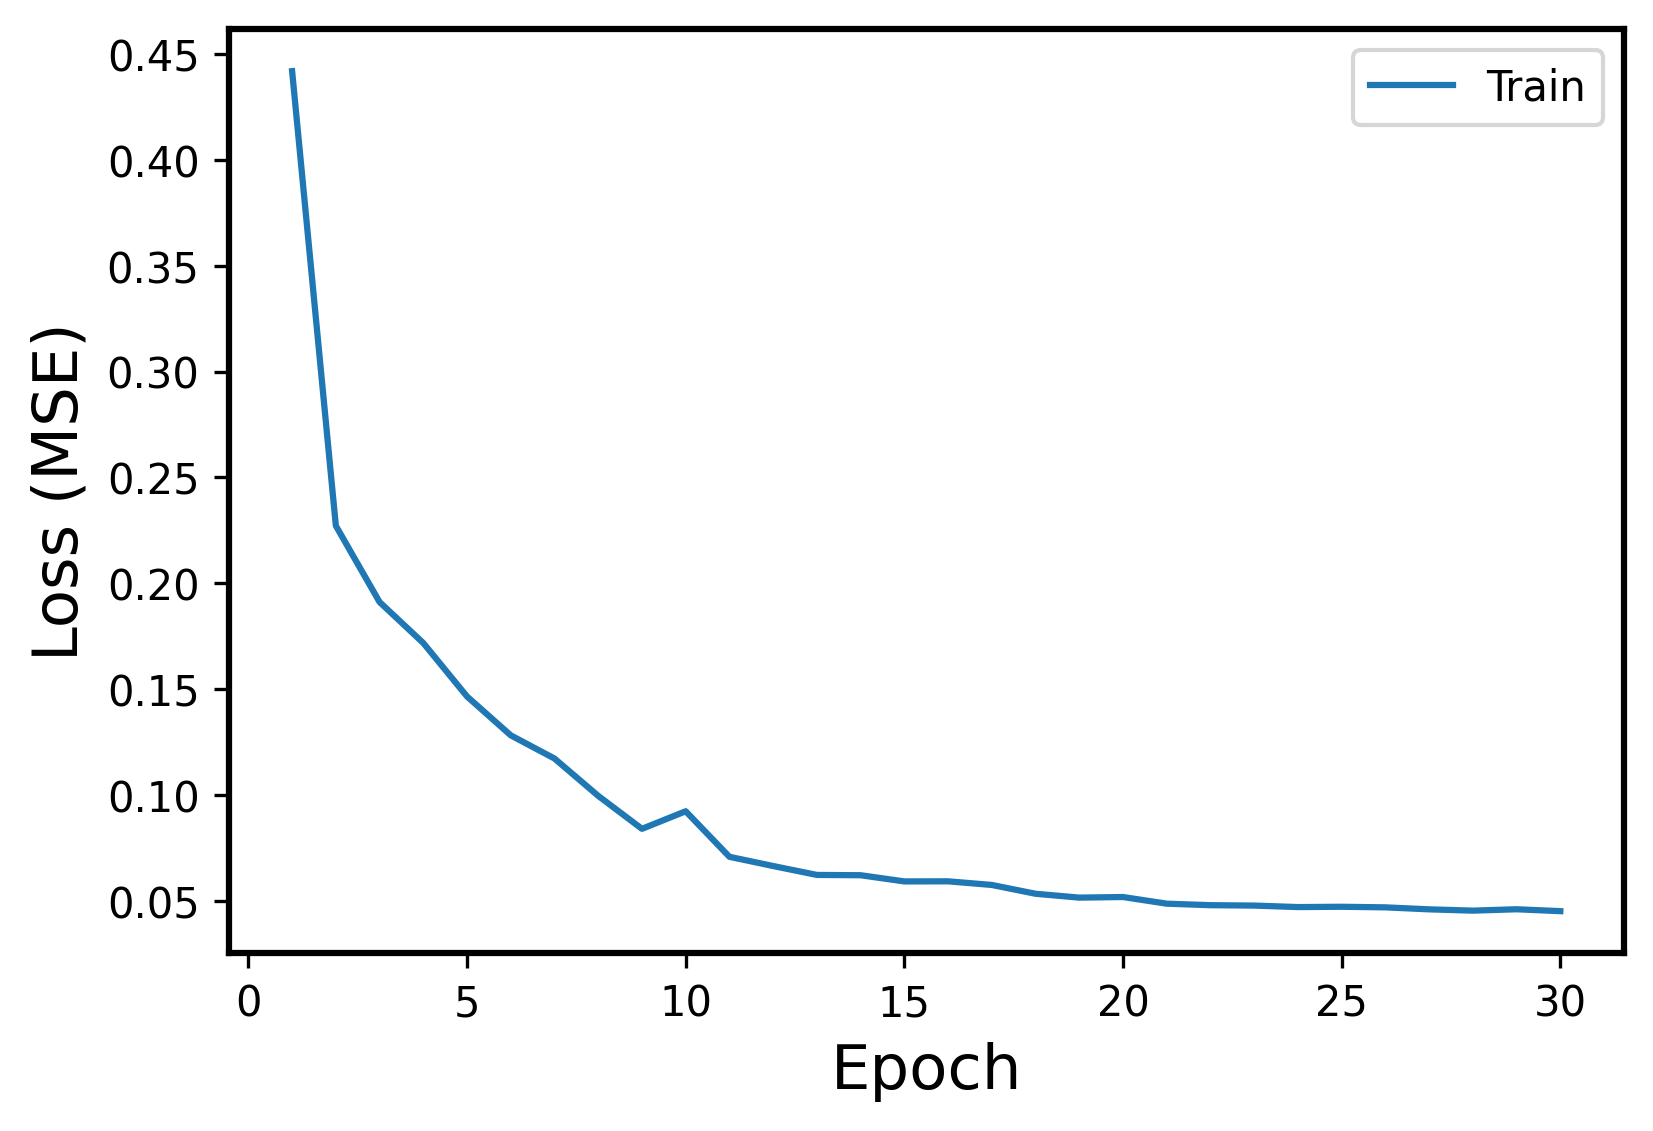

Values plotted in this chart, from the file beside it:
Epoch, Events, Error
1, Train, 0.4419
2, Train, 0.2272
3, Train, 0.1912
4, Train, 0.1718
5, Train, 0.1466
6, Train, 0.1282
7, Train, 0.1173
8, Train, 0.09962
9, Train, 0.08406
10, Train, 0.09236
11, Train, 0.07086
12, Train, 0.0665
13, Train, 0.06229
14, Train, 0.06215
15, Train, 0.05923
16, Train, 0.05927
17, Train, 0.05756
18, Train, 0.0534
19, Train, 0.05158
20, Train, 0.05186
21, Train, 0.04872
22, Train, 0.048
23, Train, 0.04782
24, Train, 0.04711
25, Train, 0.04726
26, Train, 0.04698
27, Train, 0.04604
28, Train, 0.04543
29, Train, 0.04608
30, Train, 0.04518
